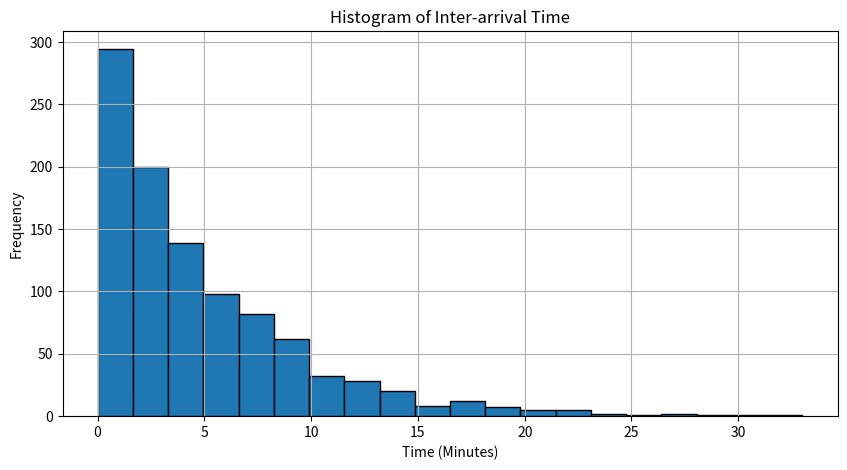
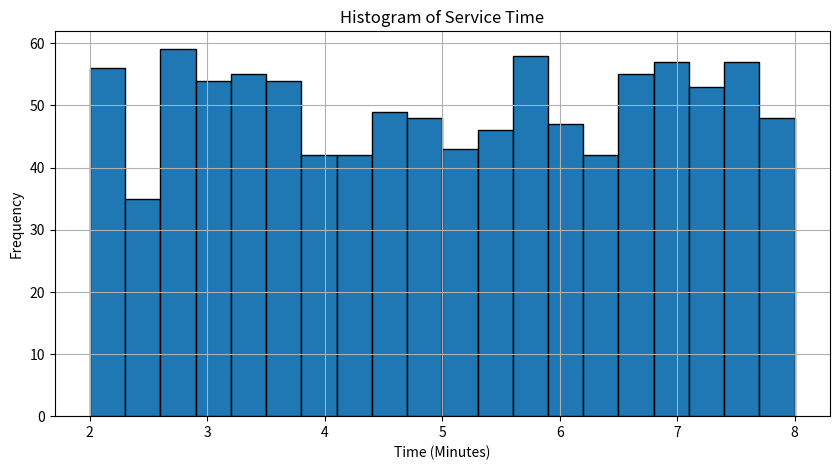

Generate these figures, in order, with matplotlib:

import numpy as np
import matplotlib.pyplot as plt

# Step 1: Generate 1000 Inter-arrival Times
np.random.seed(10)

inter_arrival = np.random.exponential(scale=5, size=1000)

# Step 2: Generate 1000 Service Times

service_time = np.random.uniform(2, 8, 1000)


# Step 3: Calculate Mean and Standard Deviation

mean_inter = np.mean(inter_arrival)
std_inter = np.std(inter_arrival, ddof=1)

mean_service = np.mean(service_time)
std_service = np.std(service_time, ddof=1)


# Step 4: Calculate Theoretical Values

theory_mean_inter = 5
theory_std_inter = 5

theory_mean_service = (2 + 8) / 2
theory_std_service = (8 - 2) / np.sqrt(12)


# Step 5: Print Results

print("Inter-arrival Time")
print("Sample Mean =", round(mean_inter, 2))
print("Sample Standard Deviation =", round(std_inter, 2))

print("\nTheoretical Mean =", theory_mean_inter)
print("Theoretical Standard Deviation =", theory_std_inter)


print("\nService Time")
print("Sample Mean =", round(mean_service, 2))
print("Sample Standard Deviation =", round(std_service, 2))

print("\nTheoretical Mean =", round(theory_mean_service, 2))
print("Theoretical Standard Deviation =", round(theory_std_service, 2))


# Step 6: Histogram of Inter-arrival Time

plt.figure(figsize=(10, 5))

plt.hist(inter_arrival, bins=20, edgecolor="black")

plt.title("Histogram of Inter-arrival Time")
plt.xlabel("Time (Minutes)")
plt.ylabel("Frequency")

plt.grid()
plt.show()


# Step 7: Histogram of Service Time

plt.figure(figsize=(10, 5))

plt.hist(service_time, bins=20, edgecolor="black")

plt.title("Histogram of Service Time")
plt.xlabel("Time (Minutes)")
plt.ylabel("Frequency")

plt.grid()
plt.show()
